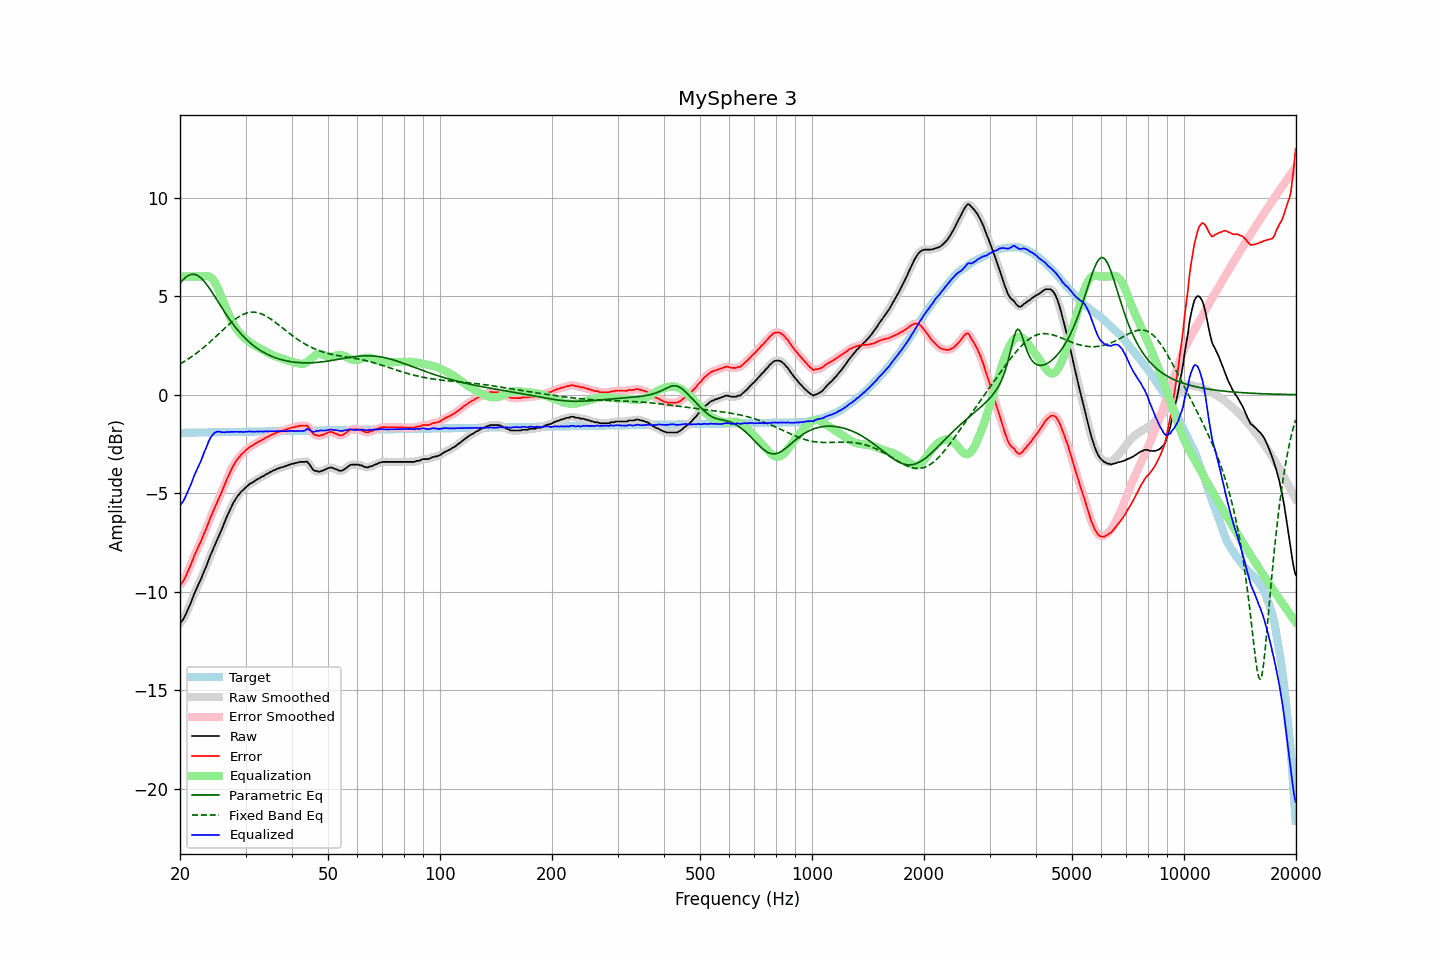

The file beside this chart, header and first rows:
frequency, raw, error, smoothed, error_smoothed, equalization, parametric_eq, fixed_band_eq, equalized_raw, equalized_smoothed, target
20.00, -11.61, -9.67, -11.62, -9.68, 6.00, 5.65, 1.56, -5.61, -5.62, -1.94
20.20, -11.52, -9.58, -11.52, -9.58, 6.00, 5.75, 1.61, -5.52, -5.52, -1.94
20.40, -11.41, -9.47, -11.40, -9.46, 6.00, 5.84, 1.66, -5.41, -5.40, -1.94
20.61, -11.25, -9.32, -11.25, -9.32, 6.00, 5.92, 1.71, -5.25, -5.25, -1.93
20.81, -11.08, -9.15, -11.08, -9.15, 6.00, 5.99, 1.76, -5.08, -5.08, -1.93
21.02, -10.89, -8.96, -10.89, -8.96, 6.00, 6.04, 1.81, -4.89, -4.89, -1.93
21.23, -10.69, -8.76, -10.70, -8.77, 6.00, 6.08, 1.86, -4.69, -4.70, -1.93
21.44, -10.52, -8.59, -10.50, -8.57, 6.00, 6.11, 1.92, -4.52, -4.50, -1.93
21.66, -10.30, -8.38, -10.30, -8.37, 6.00, 6.12, 1.97, -4.30, -4.30, -1.93
21.87, -10.08, -8.15, -10.10, -8.17, 6.00, 6.11, 2.03, -4.08, -4.10, -1.93
22.09, -9.91, -7.98, -9.90, -7.98, 6.00, 6.08, 2.09, -3.91, -3.90, -1.92
22.31, -9.72, -7.79, -9.72, -7.80, 6.00, 6.05, 2.15, -3.72, -3.72, -1.92
22.54, -9.54, -7.62, -9.55, -7.62, 6.00, 5.99, 2.22, -3.54, -3.55, -1.92
22.76, -9.37, -7.45, -9.35, -7.43, 6.00, 5.93, 2.28, -3.37, -3.35, -1.92
22.99, -9.16, -7.24, -9.17, -7.25, 6.01, 5.85, 2.35, -3.15, -3.16, -1.92
23.22, -8.96, -7.04, -8.98, -7.06, 6.02, 5.76, 2.42, -2.94, -2.95, -1.92
23.45, -8.79, -6.87, -8.77, -6.86, 6.03, 5.66, 2.49, -2.75, -2.74, -1.92
23.69, -8.57, -6.66, -8.57, -6.65, 6.03, 5.56, 2.56, -2.54, -2.53, -1.91
23.92, -8.35, -6.43, -8.36, -6.45, 6.01, 5.44, 2.63, -2.34, -2.35, -1.91
24.16, -8.14, -6.23, -8.15, -6.24, 5.96, 5.32, 2.70, -2.18, -2.19, -1.91
24.40, -7.97, -6.06, -7.95, -6.04, 5.89, 5.20, 2.78, -2.08, -2.06, -1.91
24.65, -7.76, -5.85, -7.77, -5.86, 5.79, 5.07, 2.85, -1.97, -1.97, -1.91
24.89, -7.58, -5.67, -7.58, -5.67, 5.67, 4.94, 2.93, -1.91, -1.91, -1.91
25.14, -7.39, -5.48, -7.39, -5.48, 5.51, 4.81, 3.01, -1.88, -1.88, -1.91
25.39, -7.21, -5.30, -7.21, -5.30, 5.33, 4.68, 3.08, -1.87, -1.87, -1.91
25.65, -7.02, -5.12, -7.02, -5.12, 5.14, 4.55, 3.16, -1.88, -1.88, -1.90
25.91, -6.83, -4.93, -6.83, -4.93, 4.93, 4.42, 3.24, -1.90, -1.90, -1.90
26.16, -6.63, -4.73, -6.63, -4.73, 4.72, 4.29, 3.31, -1.91, -1.91, -1.90
26.43, -6.43, -4.53, -6.43, -4.53, 4.52, 4.16, 3.39, -1.91, -1.90, -1.90
26.69, -6.22, -4.32, -6.23, -4.33, 4.33, 4.04, 3.47, -1.89, -1.90, -1.90
26.96, -6.04, -4.15, -6.04, -4.14, 4.15, 3.92, 3.54, -1.90, -1.89, -1.90
27.23, -5.85, -3.96, -5.85, -3.96, 3.96, 3.80, 3.61, -1.89, -1.89, -1.90
27.50, -5.68, -3.79, -5.68, -3.79, 3.80, 3.69, 3.68, -1.89, -1.89, -1.89
27.77, -5.52, -3.63, -5.52, -3.63, 3.64, 3.58, 3.75, -1.88, -1.88, -1.89
28.05, -5.38, -3.49, -5.38, -3.49, 3.50, 3.47, 3.81, -1.88, -1.88, -1.89
28.33, -5.25, -3.36, -5.25, -3.36, 3.37, 3.37, 3.87, -1.88, -1.88, -1.89
28.62, -5.13, -3.24, -5.14, -3.25, 3.25, 3.27, 3.93, -1.88, -1.88, -1.89
28.90, -5.04, -3.15, -5.03, -3.14, 3.15, 3.18, 3.98, -1.89, -1.89, -1.89
29.19, -4.93, -3.04, -4.94, -3.06, 3.05, 3.08, 4.02, -1.88, -1.89, -1.89
29.48, -4.86, -2.98, -4.86, -2.97, 2.96, 3.00, 4.07, -1.90, -1.89, -1.88
29.78, -4.78, -2.90, -4.78, -2.89, 2.89, 2.91, 4.10, -1.90, -1.89, -1.88
30.08, -4.69, -2.81, -4.70, -2.82, 2.81, 2.83, 4.13, -1.88, -1.88, -1.88
30.38, -4.63, -2.75, -4.62, -2.74, 2.75, 2.75, 4.16, -1.88, -1.87, -1.88
30.68, -4.55, -2.67, -4.56, -2.68, 2.69, 2.68, 4.17, -1.86, -1.87, -1.88
30.99, -4.50, -2.62, -4.51, -2.63, 2.63, 2.61, 4.19, -1.87, -1.88, -1.88
31.30, -4.46, -2.58, -4.45, -2.58, 2.58, 2.54, 4.19, -1.89, -1.88, -1.88
31.61, -4.41, -2.54, -4.41, -2.53, 2.53, 2.48, 4.19, -1.89, -1.88, -1.87
31.93, -4.35, -2.48, -4.36, -2.48, 2.48, 2.42, 4.18, -1.87, -1.88, -1.87
32.24, -4.30, -2.43, -4.30, -2.43, 2.43, 2.36, 4.17, -1.87, -1.87, -1.87
32.57, -4.26, -2.39, -4.25, -2.38, 2.39, 2.30, 4.15, -1.87, -1.87, -1.87
32.89, -4.21, -2.34, -4.21, -2.34, 2.34, 2.25, 4.12, -1.87, -1.87, -1.87
33.22, -4.16, -2.29, -4.17, -2.30, 2.30, 2.20, 4.09, -1.86, -1.87, -1.87
33.55, -4.13, -2.26, -4.12, -2.25, 2.25, 2.15, 4.06, -1.88, -1.87, -1.87
33.89, -4.07, -2.21, -4.07, -2.21, 2.21, 2.11, 4.01, -1.86, -1.87, -1.87
34.23, -4.02, -2.16, -4.03, -2.16, 2.16, 2.06, 3.97, -1.86, -1.86, -1.86
34.57, -3.99, -2.13, -3.98, -2.12, 2.12, 2.02, 3.92, -1.87, -1.86, -1.86
34.92, -3.93, -2.07, -3.94, -2.08, 2.08, 1.99, 3.87, -1.85, -1.86, -1.86
35.27, -3.90, -2.04, -3.90, -2.04, 2.04, 1.95, 3.81, -1.86, -1.86, -1.86
35.62, -3.85, -1.99, -3.85, -2.00, 2.00, 1.92, 3.75, -1.85, -1.86, -1.86
35.97, -3.82, -1.96, -3.82, -1.96, 1.96, 1.89, 3.69, -1.86, -1.86, -1.86
... 635 more rows
